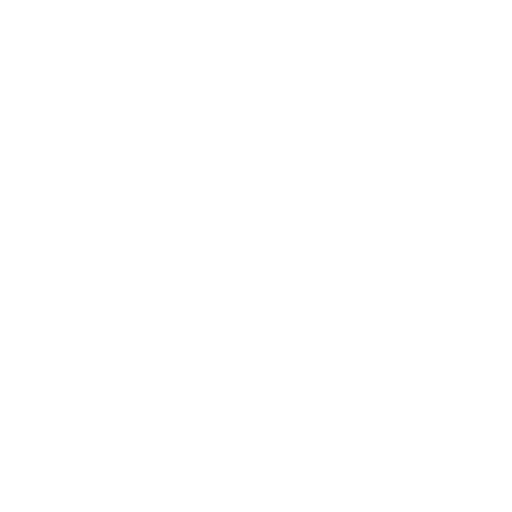
t = 0.00 s
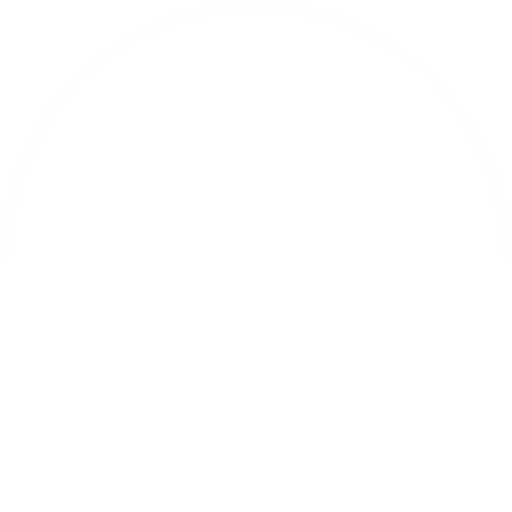
t = 1.95 s
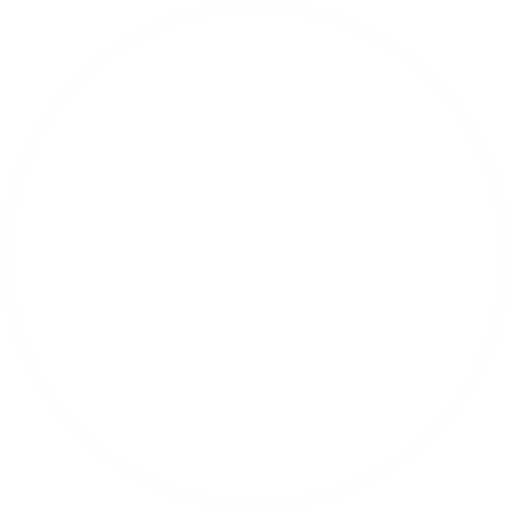
t = 3.09 s
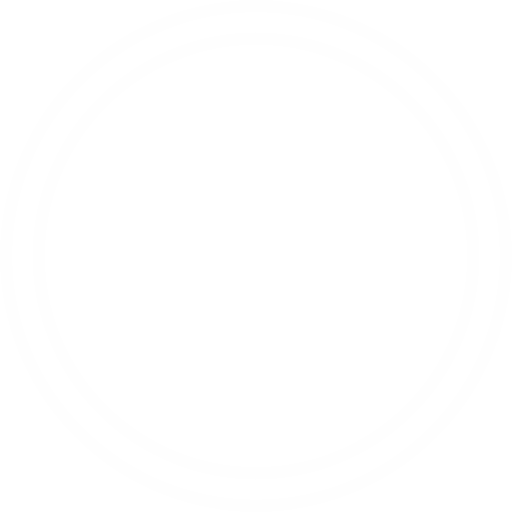
t = 5.08 s
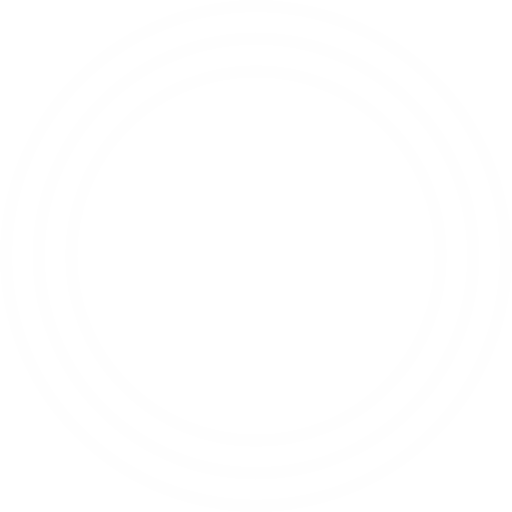
t = 6.78 s
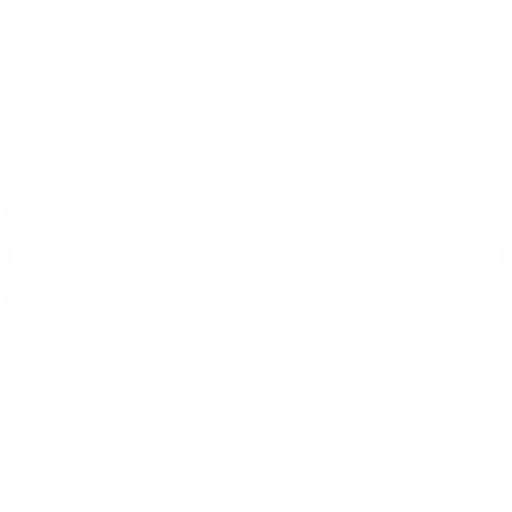
t = 8.34 s

The animated SVG that drew these frames (rendered in a browser with its animation timeline set to each time). Animation: 27 CSS @keyframes rules; frames cover the first 8.34 s, repeats indefinitely.

<!--?xml version="1.0" encoding="UTF-8"?-->

<!-- Creator: CorelDRAW 2021 (64-Bit) -->
<svg xmlns="http://www.w3.org/2000/svg" xml:space="preserve" width="117.822mm" height="117.822mm" version="1.1" style="shape-rendering: geometricprecision; text-rendering: geometricprecision; fill-rule: evenodd; clip-rule: evenodd;" viewBox="0 0 435.26 435.26" xmlns:xlink="http://www.w3.org/1999/xlink" xmlns:xodm="http://www.corel.com/coreldraw/odm/2003">
 <defs>
  <style type="text/css">
   
    .str3 {stroke:#FEFEFE;stroke-width:5.21;stroke-linecap:round;stroke-linejoin:round;stroke-miterlimit:22.9256}
    .str0 {stroke:#FEFEFE;stroke-width:10.43;stroke-linecap:round;stroke-linejoin:round;stroke-miterlimit:22.9256}
    .str1 {stroke:#FEFEFE;stroke-width:20.85;stroke-linecap:round;stroke-linejoin:round;stroke-miterlimit:22.9256}
    .str2 {stroke:#1C1B17;stroke-width:13.03;stroke-linecap:round;stroke-linejoin:round;stroke-miterlimit:22.9256}
    .fil0 {fill:none}
   
  </style>
 </defs>
 <g id="Plan_x0020_1">
  <metadata id="CorelCorpID_0Corel-Layer"></metadata>
  <path class="fil0 str0 XdKNydgx_0" d="M5.210000000000008,217.63A212.42,212.42 0,1,1 430.04999999999995,217.63A212.42,212.42 0,1,1 5.210000000000008,217.63"></path>
  <path class="fil0 str0 XdKNydgx_1" d="M32.91999999999999,217.63A184.71,184.71 0,1,1 402.34000000000003,217.63A184.71,184.71 0,1,1 32.91999999999999,217.63"></path>
  <path class="fil0 str0 XdKNydgx_2" d="M60.629999999999995,217.63A157,157 0,1,1 374.63,217.63A157,157 0,1,1 60.629999999999995,217.63"></path>
  <path class="fil0 str0 XdKNydgx_3" d="M88.60999999999999,217.63A129.02,129.02 0,1,1 346.65,217.63A129.02,129.02 0,1,1 88.60999999999999,217.63"></path>
  <path class="fil0 str1 XdKNydgx_4" d="M120.88,181.65L182.14,181.65"></path>
  <path class="fil0 str1 XdKNydgx_5" d="M151.51,255.41L151.51,183.05"></path>
  <path class="fil0 str1 XdKNydgx_6" d="M196.2,181.37L227.29,255.33"></path>
  <path class="fil0 str1 XdKNydgx_7" d="M258.38,181.37L227.29,255.33"></path>
  <path class="fil0 str1 XdKNydgx_8" d="M254.51,255.33L285.6,181.37"></path>
  <path class="fil0 str1 XdKNydgx_9" d="M316.69,255.33L285.6,181.37"></path>
  <path class="fil0 str1 XdKNydgx_10" d="M263.27,235.4L308.53,235.4"></path>
  <path class="fil0 str2 XdKNydgx_11" d="M120.88,181.65L182.14,181.65"></path>
  <path class="fil0 str2 XdKNydgx_12" d="M151.51,255.41L151.51,183.05"></path>
  <path class="fil0 str2 XdKNydgx_13" d="M196.2,181.37L227.29,255.33"></path>
  <path class="fil0 str2 XdKNydgx_14" d="M258.38,181.37L227.29,255.33"></path>
  <path class="fil0 str2 XdKNydgx_15" d="M254.51,255.33L285.6,181.37"></path>
  <path class="fil0 str2 XdKNydgx_16" d="M316.69,255.33L285.6,181.37"></path>
  <path class="fil0 str2 XdKNydgx_17" d="M263.27,235.4L308.53,235.4"></path>
  <path class="fil0 str3 XdKNydgx_18" d="M120.88,181.65L182.14,181.65"></path>
  <path class="fil0 str3 XdKNydgx_19" d="M151.51,255.41L151.51,183.05"></path>
  <path class="fil0 str3 XdKNydgx_20" d="M196.2,181.37L227.29,255.33"></path>
  <path class="fil0 str3 XdKNydgx_21" d="M258.38,181.37L227.29,255.33"></path>
  <path class="fil0 str3 XdKNydgx_22" d="M254.51,255.33L285.6,181.37"></path>
  <path class="fil0 str3 XdKNydgx_23" d="M316.69,255.33L285.6,181.37"></path>
  <path class="fil0 str3 XdKNydgx_24" d="M263.27,235.4L308.53,235.4"></path>
 </g>
<style data-made-with="vivus-instant">.XdKNydgx_0{stroke-dasharray:1335 1337;stroke-dashoffset:1336;animation:XdKNydgx_draw_0 14200ms linear 0ms infinite,XdKNydgx_fade 14200ms linear 0ms infinite;}.XdKNydgx_1{stroke-dasharray:1161 1163;stroke-dashoffset:1162;animation:XdKNydgx_draw_1 14200ms linear 0ms infinite,XdKNydgx_fade 14200ms linear 0ms infinite;}.XdKNydgx_2{stroke-dasharray:987 989;stroke-dashoffset:988;animation:XdKNydgx_draw_2 14200ms linear 0ms infinite,XdKNydgx_fade 14200ms linear 0ms infinite;}.XdKNydgx_3{stroke-dasharray:811 813;stroke-dashoffset:812;animation:XdKNydgx_draw_3 14200ms linear 0ms infinite,XdKNydgx_fade 14200ms linear 0ms infinite;}.XdKNydgx_4{stroke-dasharray:62 64;stroke-dashoffset:63;animation:XdKNydgx_draw_4 14200ms linear 0ms infinite,XdKNydgx_fade 14200ms linear 0ms infinite;}.XdKNydgx_5{stroke-dasharray:73 75;stroke-dashoffset:74;animation:XdKNydgx_draw_5 14200ms linear 0ms infinite,XdKNydgx_fade 14200ms linear 0ms infinite;}.XdKNydgx_6{stroke-dasharray:81 83;stroke-dashoffset:82;animation:XdKNydgx_draw_6 14200ms linear 0ms infinite,XdKNydgx_fade 14200ms linear 0ms infinite;}.XdKNydgx_7{stroke-dasharray:81 83;stroke-dashoffset:82;animation:XdKNydgx_draw_7 14200ms linear 0ms infinite,XdKNydgx_fade 14200ms linear 0ms infinite;}.XdKNydgx_8{stroke-dasharray:81 83;stroke-dashoffset:82;animation:XdKNydgx_draw_8 14200ms linear 0ms infinite,XdKNydgx_fade 14200ms linear 0ms infinite;}.XdKNydgx_9{stroke-dasharray:81 83;stroke-dashoffset:82;animation:XdKNydgx_draw_9 14200ms linear 0ms infinite,XdKNydgx_fade 14200ms linear 0ms infinite;}.XdKNydgx_10{stroke-dasharray:46 48;stroke-dashoffset:47;animation:XdKNydgx_draw_10 14200ms linear 0ms infinite,XdKNydgx_fade 14200ms linear 0ms infinite;}.XdKNydgx_11{stroke-dasharray:62 64;stroke-dashoffset:63;animation:XdKNydgx_draw_11 14200ms linear 0ms infinite,XdKNydgx_fade 14200ms linear 0ms infinite;}.XdKNydgx_12{stroke-dasharray:73 75;stroke-dashoffset:74;animation:XdKNydgx_draw_12 14200ms linear 0ms infinite,XdKNydgx_fade 14200ms linear 0ms infinite;}.XdKNydgx_13{stroke-dasharray:81 83;stroke-dashoffset:82;animation:XdKNydgx_draw_13 14200ms linear 0ms infinite,XdKNydgx_fade 14200ms linear 0ms infinite;}.XdKNydgx_14{stroke-dasharray:81 83;stroke-dashoffset:82;animation:XdKNydgx_draw_14 14200ms linear 0ms infinite,XdKNydgx_fade 14200ms linear 0ms infinite;}.XdKNydgx_15{stroke-dasharray:81 83;stroke-dashoffset:82;animation:XdKNydgx_draw_15 14200ms linear 0ms infinite,XdKNydgx_fade 14200ms linear 0ms infinite;}.XdKNydgx_16{stroke-dasharray:81 83;stroke-dashoffset:82;animation:XdKNydgx_draw_16 14200ms linear 0ms infinite,XdKNydgx_fade 14200ms linear 0ms infinite;}.XdKNydgx_17{stroke-dasharray:46 48;stroke-dashoffset:47;animation:XdKNydgx_draw_17 14200ms linear 0ms infinite,XdKNydgx_fade 14200ms linear 0ms infinite;}.XdKNydgx_18{stroke-dasharray:62 64;stroke-dashoffset:63;animation:XdKNydgx_draw_18 14200ms linear 0ms infinite,XdKNydgx_fade 14200ms linear 0ms infinite;}.XdKNydgx_19{stroke-dasharray:73 75;stroke-dashoffset:74;animation:XdKNydgx_draw_19 14200ms linear 0ms infinite,XdKNydgx_fade 14200ms linear 0ms infinite;}.XdKNydgx_20{stroke-dasharray:81 83;stroke-dashoffset:82;animation:XdKNydgx_draw_20 14200ms linear 0ms infinite,XdKNydgx_fade 14200ms linear 0ms infinite;}.XdKNydgx_21{stroke-dasharray:81 83;stroke-dashoffset:82;animation:XdKNydgx_draw_21 14200ms linear 0ms infinite,XdKNydgx_fade 14200ms linear 0ms infinite;}.XdKNydgx_22{stroke-dasharray:81 83;stroke-dashoffset:82;animation:XdKNydgx_draw_22 14200ms linear 0ms infinite,XdKNydgx_fade 14200ms linear 0ms infinite;}.XdKNydgx_23{stroke-dasharray:81 83;stroke-dashoffset:82;animation:XdKNydgx_draw_23 14200ms linear 0ms infinite,XdKNydgx_fade 14200ms linear 0ms infinite;}.XdKNydgx_24{stroke-dasharray:46 48;stroke-dashoffset:47;animation:XdKNydgx_draw_24 14200ms linear 0ms infinite,XdKNydgx_fade 14200ms linear 0ms infinite;}@keyframes XdKNydgx_draw{100%{stroke-dashoffset:0;}}@keyframes XdKNydgx_fade{0%{stroke-opacity:1;}97.1830985915493%{stroke-opacity:1;}100%{stroke-opacity:0;}}@keyframes XdKNydgx_draw_0{5.633802816901409%{stroke-dashoffset: 1336}21.76073237505251%{ stroke-dashoffset: 0;}100%{ stroke-dashoffset: 0;}}@keyframes XdKNydgx_draw_1{21.76073237505251%{stroke-dashoffset: 1162}35.78729835302525%{ stroke-dashoffset: 0;}100%{ stroke-dashoffset: 0;}}@keyframes XdKNydgx_draw_2{35.78729835302525%{stroke-dashoffset: 988}47.71350075081963%{ stroke-dashoffset: 0;}100%{ stroke-dashoffset: 0;}}@keyframes XdKNydgx_draw_3{47.71350075081963%{stroke-dashoffset: 812}57.515197458318646%{ stroke-dashoffset: 0;}100%{ stroke-dashoffset: 0;}}@keyframes XdKNydgx_draw_4{57.515197458318646%{stroke-dashoffset: 63}58.275673927003915%{ stroke-dashoffset: 0;}100%{ stroke-dashoffset: 0;}}@keyframes XdKNydgx_draw_5{58.275673927003915%{stroke-dashoffset: 74}59.16893200133265%{ stroke-dashoffset: 0;}100%{ stroke-dashoffset: 0;}}@keyframes XdKNydgx_draw_6{59.16893200133264%{stroke-dashoffset: 82}60.15875851612933%{ stroke-dashoffset: 0;}100%{ stroke-dashoffset: 0;}}@keyframes XdKNydgx_draw_7{60.15875851612934%{stroke-dashoffset: 82}61.14858503092604%{ stroke-dashoffset: 0;}100%{ stroke-dashoffset: 0;}}@keyframes XdKNydgx_draw_8{61.14858503092605%{stroke-dashoffset: 82}62.13841154572274%{ stroke-dashoffset: 0;}100%{ stroke-dashoffset: 0;}}@keyframes XdKNydgx_draw_9{62.138411545722725%{stroke-dashoffset: 82}63.12823806051943%{ stroke-dashoffset: 0;}100%{ stroke-dashoffset: 0;}}@keyframes XdKNydgx_draw_10{63.128238060519436%{stroke-dashoffset: 47}63.69557764826877%{ stroke-dashoffset: 0;}100%{ stroke-dashoffset: 0;}}@keyframes XdKNydgx_draw_11{63.695577648268774%{stroke-dashoffset: 63}64.45605411695404%{ stroke-dashoffset: 0;}100%{ stroke-dashoffset: 0;}}@keyframes XdKNydgx_draw_12{64.45605411695404%{stroke-dashoffset: 74}65.34931219128278%{ stroke-dashoffset: 0;}100%{ stroke-dashoffset: 0;}}@keyframes XdKNydgx_draw_13{65.34931219128276%{stroke-dashoffset: 82}66.33913870607945%{ stroke-dashoffset: 0;}100%{ stroke-dashoffset: 0;}}@keyframes XdKNydgx_draw_14{66.33913870607947%{stroke-dashoffset: 82}67.32896522087616%{ stroke-dashoffset: 0;}100%{ stroke-dashoffset: 0;}}@keyframes XdKNydgx_draw_15{67.32896522087616%{stroke-dashoffset: 82}68.31879173567286%{ stroke-dashoffset: 0;}100%{ stroke-dashoffset: 0;}}@keyframes XdKNydgx_draw_16{68.31879173567287%{stroke-dashoffset: 82}69.30861825046956%{ stroke-dashoffset: 0;}100%{ stroke-dashoffset: 0;}}@keyframes XdKNydgx_draw_17{69.30861825046956%{stroke-dashoffset: 47}69.8759578382189%{ stroke-dashoffset: 0;}100%{ stroke-dashoffset: 0;}}@keyframes XdKNydgx_draw_18{69.8759578382189%{stroke-dashoffset: 63}70.63643430690415%{ stroke-dashoffset: 0;}100%{ stroke-dashoffset: 0;}}@keyframes XdKNydgx_draw_19{70.63643430690416%{stroke-dashoffset: 74}71.5296923812329%{ stroke-dashoffset: 0;}100%{ stroke-dashoffset: 0;}}@keyframes XdKNydgx_draw_20{71.52969238123289%{stroke-dashoffset: 82}72.51951889602958%{ stroke-dashoffset: 0;}100%{ stroke-dashoffset: 0;}}@keyframes XdKNydgx_draw_21{72.5195188960296%{stroke-dashoffset: 82}73.50934541082628%{ stroke-dashoffset: 0;}100%{ stroke-dashoffset: 0;}}@keyframes XdKNydgx_draw_22{73.50934541082628%{stroke-dashoffset: 82}74.49917192562297%{ stroke-dashoffset: 0;}100%{ stroke-dashoffset: 0;}}@keyframes XdKNydgx_draw_23{74.499171925623%{stroke-dashoffset: 82}75.48899844041969%{ stroke-dashoffset: 0;}100%{ stroke-dashoffset: 0;}}@keyframes XdKNydgx_draw_24{75.48899844041969%{stroke-dashoffset: 47}76.05633802816901%{ stroke-dashoffset: 0;}100%{ stroke-dashoffset: 0;}}</style></svg>
